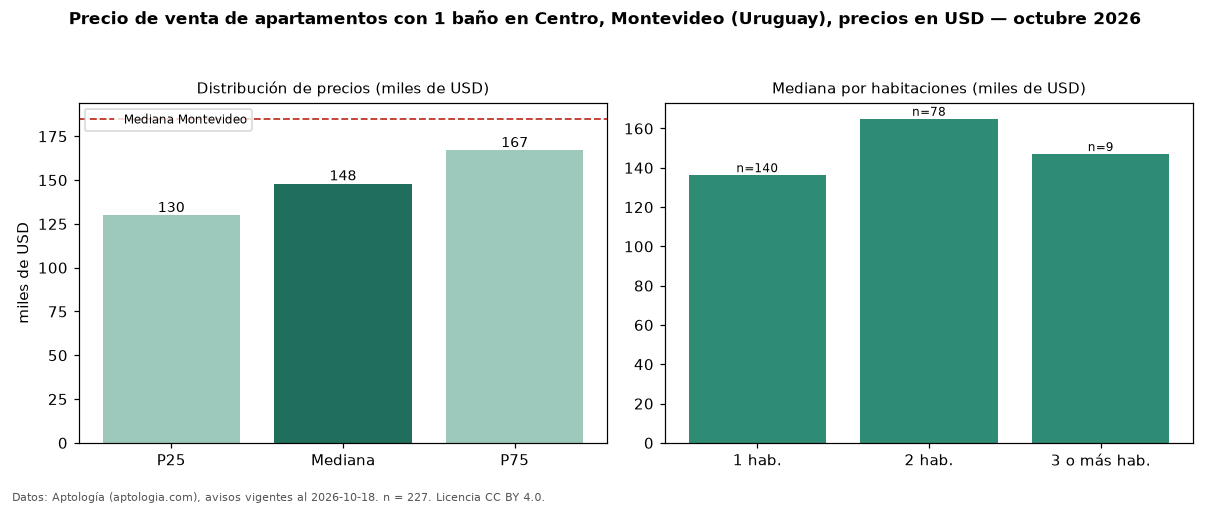

The data file committed next to this chart (first rows):
seccion, metrica, valor, moneda, n
filtro, ban1, con 1 baño, , 227
precio, p25, 129900, USD, 227
precio, mediana, 148000, USD, 227
precio, p75, 166971, USD, 227
precio, minimo, 80000, USD, 227
precio, maximo, 464000, USD, 227
m2, mediana_precio_m2, 2667, USD, 221
m2, area_mediana_m2, 55.0, m2, 221
banos, mediana_banos, 1.0, , 
parqueadero, pct_con_parqueadero, 100.0, %, 45
habitaciones, 1, 136250, USD, 140
habitaciones, 2, 164950, USD, 78
habitaciones, 3+, 147000, USD, 9
ciudad, mediana_ciudad_referencia, 185000, USD, 
ciudad, mediana_m2_ciudad, 3040, USD, 
fuente, fecha_datos, 2026-10-18, , 
fuente, atribucion, https://www.aptologia.com/uy/venta/monte…, , 
fuente, licencia, CC BY 4.0, , 
